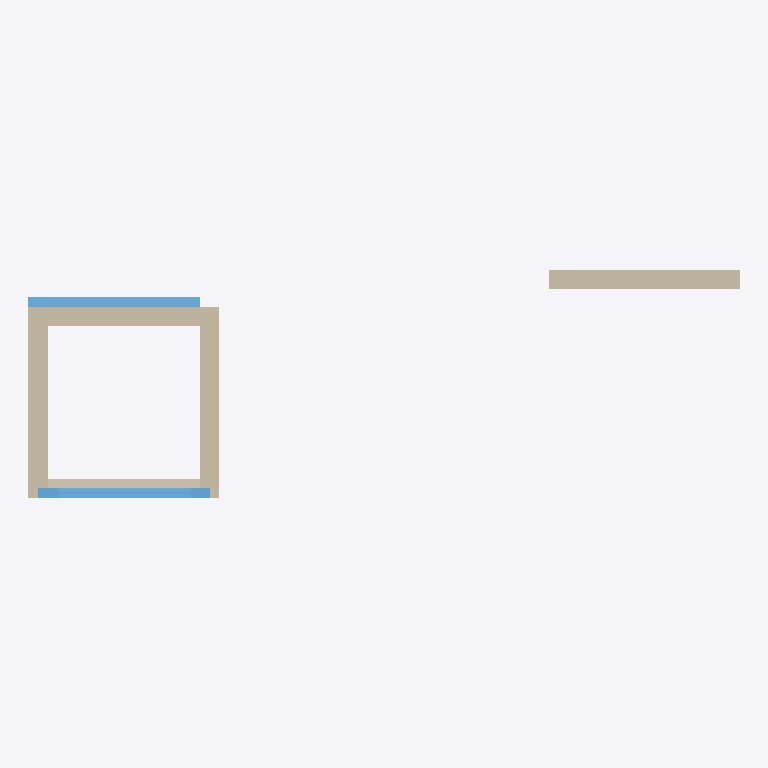
Plan cut of the same IFC building model at storey 'My Storey' (level 0.00 m, cut at 1.40 m), seen from above with north up, elements coloured by IFC class: 5 walls (beige), 2 windows (light blue). Cut surfaces are drawn darker.
Extent 3.7 m × 1.2 m × 3.8 m (x, y, z). Storeys (1): My Storey at 0.00 m. Elements (7): 5 IfcWall, 2 IfcWindow.

HEADER;
FILE_DESCRIPTION(('ViewDefinition[DesignTransferView]'),'2;1');
FILE_NAME('GIT7.ifc','2024-01-16T17:21:56-05:00',(),(),'IfcOpenShell v0.7.0-6c9e130ca','BlenderBIM 0.0.240108-c156100','Nobody');
FILE_SCHEMA(('IFC4'));
ENDSEC;
DATA;
#1=IFCPROJECT('0VwbFvfYT7LPOLBwYpHen8',$,'My Project',$,$,$,$,(#14,#26),#9);
#30=IFCSITE('2fzy0e1jXC$APC0fYqwD3i',$,'My Site',$,$,#53,$,$,$,$,$,$,$,$);
#36=IFCBUILDING('1VbVhP$lbEGwJhk2EjD4hE',$,'My Building',$,$,#59,$,$,$,$,$,$);
#42=IFCBUILDINGSTOREY('2jMnvXicD7_hSYHrtWgzBN',$,'My Storey',$,$,#65,$,$,$,$);
#1445=IFCWALL('0bTOy_4b1APhcP9k1fisW2',$,'Wall',$,$,#1456,#1451,$,$);
#1249=IFCWALL('1lTyPPopDFxvHXPJUlZpHv',$,'Wall',$,$,#1304,#1255,$,$);
#1366=IFCWALL('2L0uPmADP7lBSU_mO15QgE',$,'Wall',$,$,#1444,#1372,$,$);
#1305=IFCWALL('3zzCZ_EmT7uOGOvDTLWFDm',$,'Wall',$,$,#1365,#1311,$,$);
#1470=IFCWINDOW('2RZJSMnnbEdO$Wu7sLVe1w',$,'Window',$,$,#1509,#1497,$,$,$,$,$,$);
#1510=IFCWINDOW('3Sqr9AcLT7WOMbZz_YLjDF',$,'Window',$,$,#1599,#1536,$,$,$,$,$,$);
#1222=IFCWALL('2ZkHdLW4n6tA4Nqyf8nmeG',$,'Wall',$,$,#1235,#1230,$,$);
ENDSEC;
